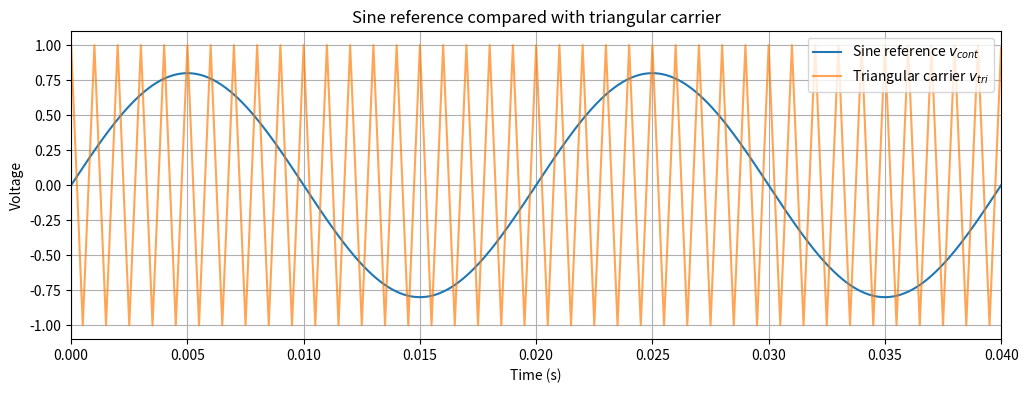
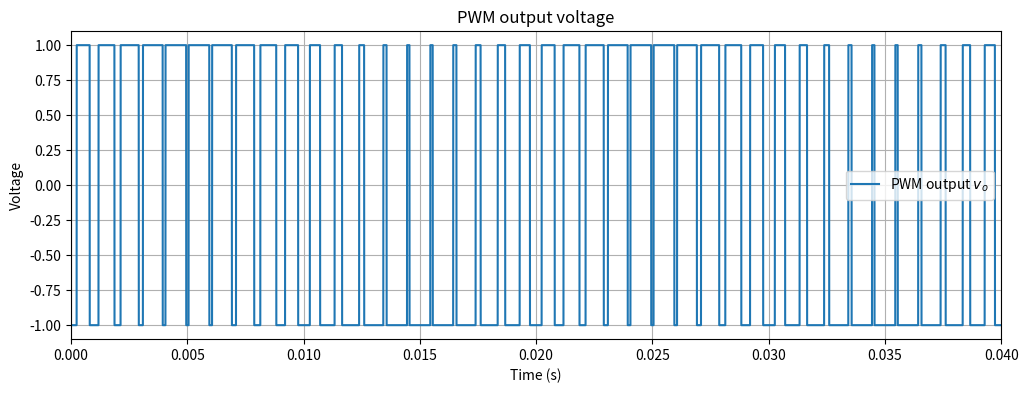
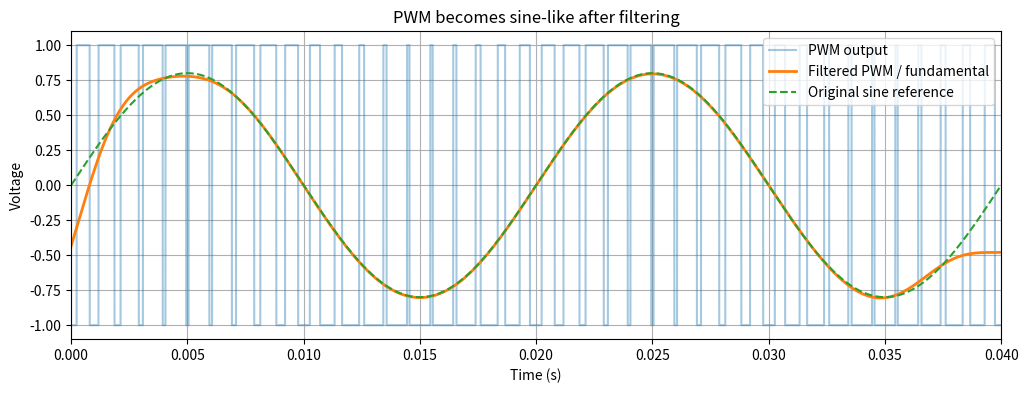

Python code for these plots, in order:
import numpy as np
import matplotlib.pyplot as plt
from scipy.signal import butter, filtfilt

# Parameters
Vd = 1              # DC bus voltage, use 1 for normalized voltage
f_sine = 50         # desired sine frequency, Hz
f_sw = 1000         # switching/carrier frequency, Hz
ma = 0.8            # modulation index, must be <= 1 for linear SPWM

T = 2 / f_sine      # simulate 2 sine cycles
fs_sample = 200000  # simulation sampling frequency
t = np.arange(0, T, 1/fs_sample)

# Sine control/reference signal
v_cont = ma * np.sin(2 * np.pi * f_sine * t)

# Triangular carrier from -1 to +1
carrier = 2 * np.abs(2 * ((t * f_sw) % 1) - 1) - 1

# Bipolar PWM: output is +Vd when sine > triangle, otherwise -Vd
v_pwm = np.where(v_cont > carrier, Vd, -Vd)

# Low-pass filter to extract the sine-like fundamental
cutoff = 200  # Hz, above 50 Hz but below switching frequency
b, a = butter(4, cutoff / (fs_sample / 2), btype='low')
v_filtered = filtfilt(b, a, v_pwm)

# Plot reference and carrier
plt.figure(figsize=(12, 4))
plt.plot(t, v_cont, label="Sine reference $v_{cont}$")
plt.plot(t, carrier, label="Triangular carrier $v_{tri}$", alpha=0.7)
plt.xlim(0, 0.04)
plt.grid(True)
plt.legend()
plt.title("Sine reference compared with triangular carrier")
plt.xlabel("Time (s)")
plt.ylabel("Voltage")
plt.show()

# Plot PWM output
plt.figure(figsize=(12, 4))
plt.plot(t, v_pwm, label="PWM output $v_o$")
plt.xlim(0, 0.04)
plt.grid(True)
plt.legend()
plt.title("PWM output voltage")
plt.xlabel("Time (s)")
plt.ylabel("Voltage")
plt.show()

# Plot PWM with filtered sine
plt.figure(figsize=(12, 4))
plt.plot(t, v_pwm, label="PWM output", alpha=0.4)
plt.plot(t, v_filtered, label="Filtered PWM / fundamental", linewidth=2)
plt.plot(t, ma*np.sin(2*np.pi*f_sine*t), "--", label="Original sine reference")
plt.xlim(0, 0.04)
plt.grid(True)
plt.legend()
plt.title("PWM becomes sine-like after filtering")
plt.xlabel("Time (s)")
plt.ylabel("Voltage")
plt.show()
